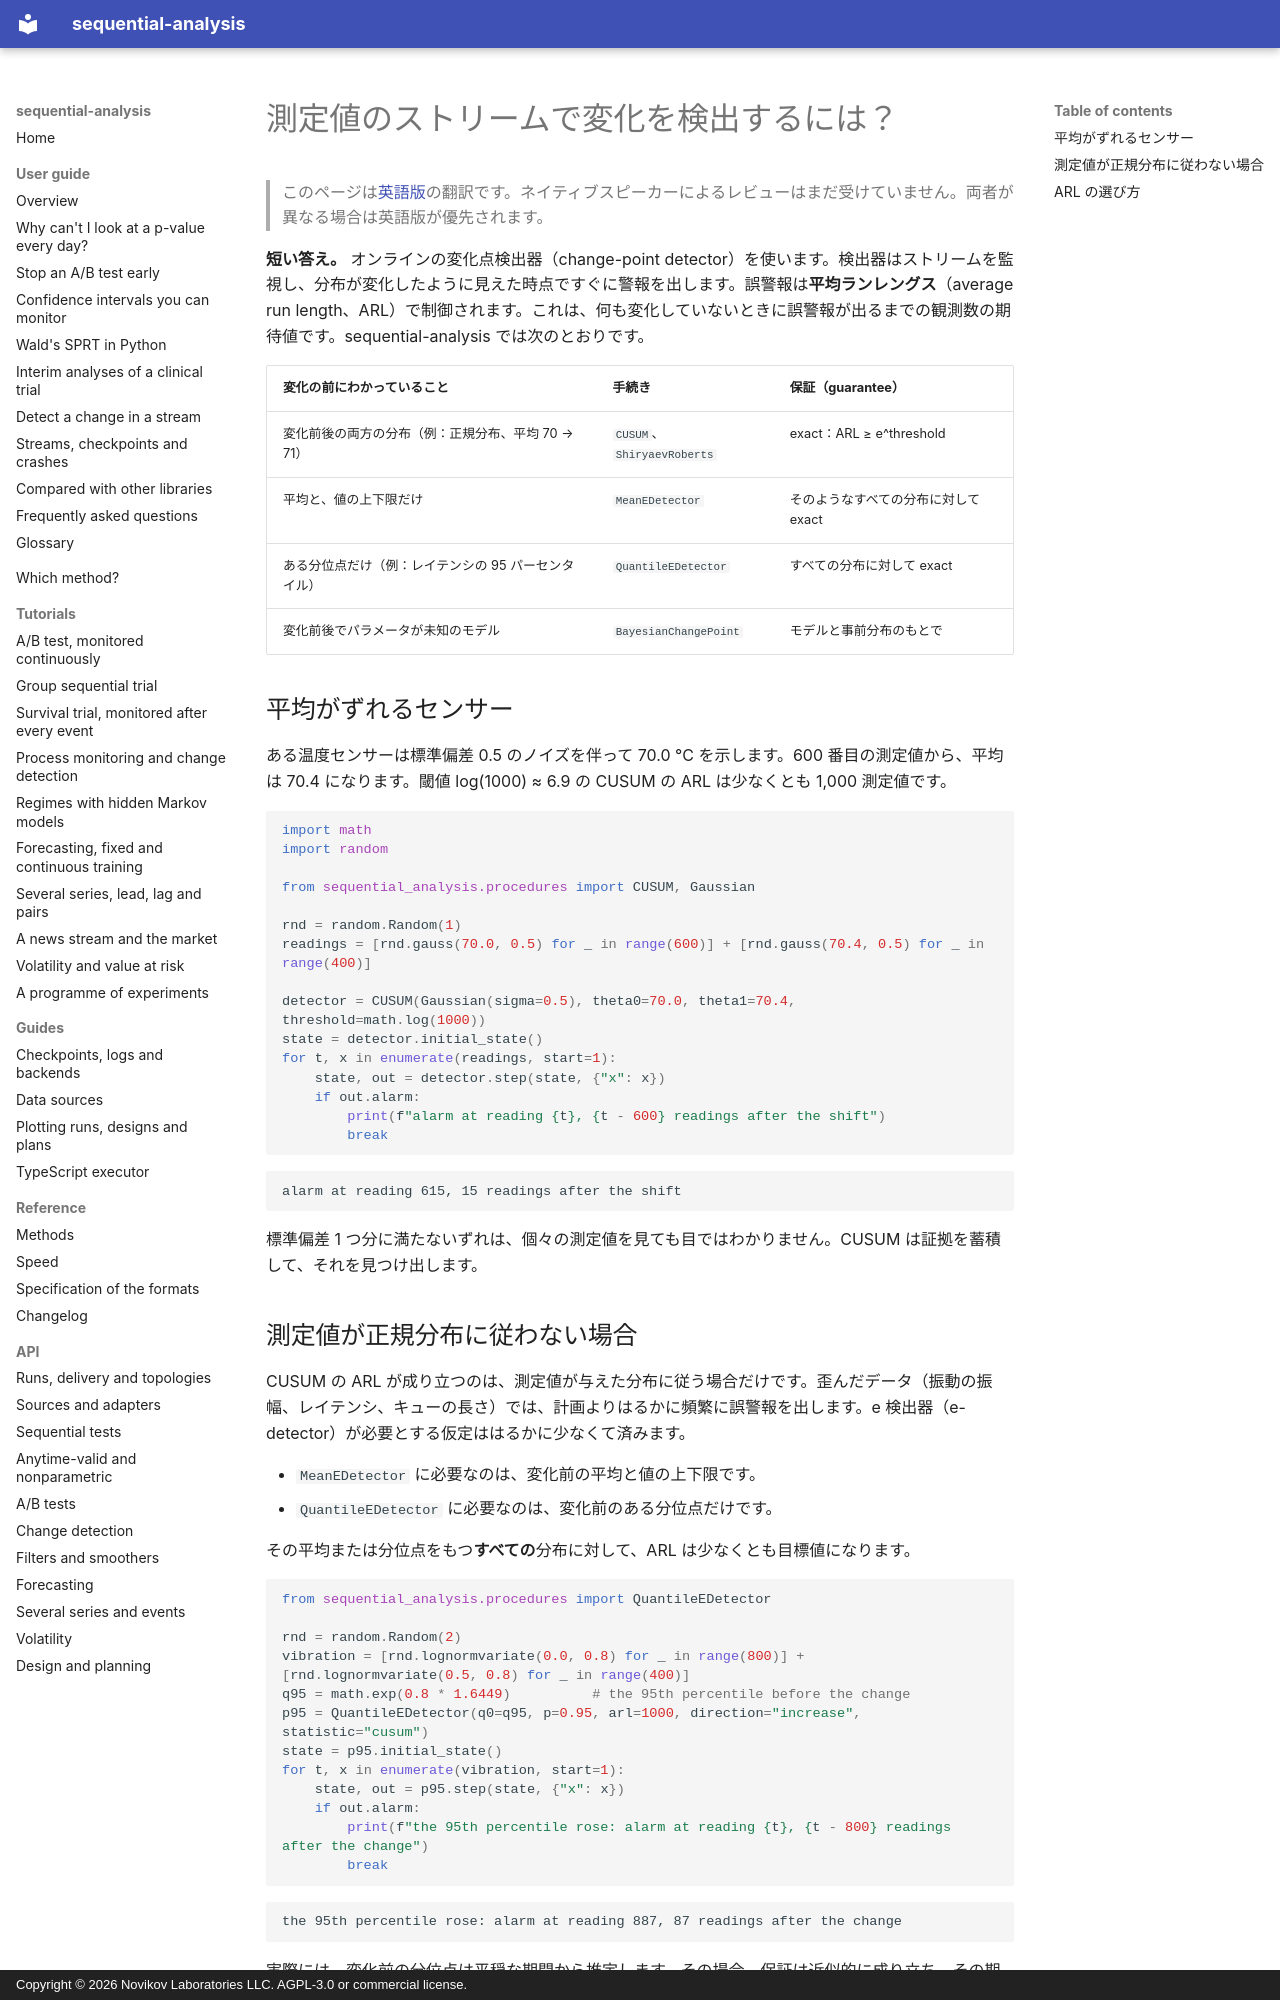

repository: andre-a-no/sequential-analysis · page: ja/guide/change-detection/index.html · generator: mkdocs · copyright: Copyright © 2026 Novikov Laboratories LLC. AGPL-3.0 or commercial license.

---
description: Python でセンサーの測定値、レイテンシ、メトリクスのストリームにおける変化を検出する方法。CUSUM、Shiryaev–Roberts、ノンパラメトリックな e 検出器、ベイズ型オンライン変化点検出を用い、誤警報を平均ランレングス（ARL）で制御する。sequential-analysis を使用。
language: ja
---

# 測定値のストリームで変化を検出するには？

> このページは[英語版](../../guide/change-detection.md)の翻訳です。ネイティブスピーカーによるレビューはまだ受けていません。両者が異なる場合は英語版が優先されます。

**短い答え。** オンラインの変化点検出器（change-point detector）を使います。検出器はストリームを監視し、分布が変化したように見えた時点ですぐに警報を出します。誤警報は**平均ランレングス**（average run length、ARL）で制御されます。これは、何も変化していないときに誤警報が出るまでの観測数の期待値です。sequential-analysis では次のとおりです。

| 変化の前にわかっていること | 手続き | 保証（guarantee） |
|---|---|---|
| 変化前後の両方の分布（例：正規分布、平均 70 → 71） | `CUSUM`、`ShiryaevRoberts` | exact：ARL ≥ e^threshold |
| 平均と、値の上下限だけ | `MeanEDetector` | そのようなすべての分布に対して exact |
| ある分位点だけ（例：レイテンシの 95 パーセンタイル） | `QuantileEDetector` | すべての分布に対して exact |
| 変化前後でパラメータが未知のモデル | `BayesianChangePoint` | モデルと事前分布のもとで |

## 平均がずれるセンサー

ある温度センサーは標準偏差 0.5 のノイズを伴って 70.0 °C を示します。600 番目の測定値から、平均は 70.4 になります。閾値 log(1000) ≈ 6.9 の CUSUM の ARL は少なくとも 1,000 測定値です。

```python
import math
import random

from sequential_analysis.procedures import CUSUM, Gaussian

rnd = random.Random(1)
readings = [rnd.gauss(70.0, 0.5) for _ in range(600)] + [rnd.gauss(70.4, 0.5) for _ in range(400)]

detector = CUSUM(Gaussian(sigma=0.5), theta0=70.0, theta1=70.4, threshold=math.log(1000))
state = detector.initial_state()
for t, x in enumerate(readings, start=1):
    state, out = detector.step(state, {"x": x})
    if out.alarm:
        print(f"alarm at reading {t}, {t - 600} readings after the shift")
        break
```

```text
alarm at reading 615, 15 readings after the shift
```

標準偏差 1 つ分に満たないずれは、個々の測定値を見ても目ではわかりません。CUSUM は証拠を蓄積して、それを見つけ出します。
